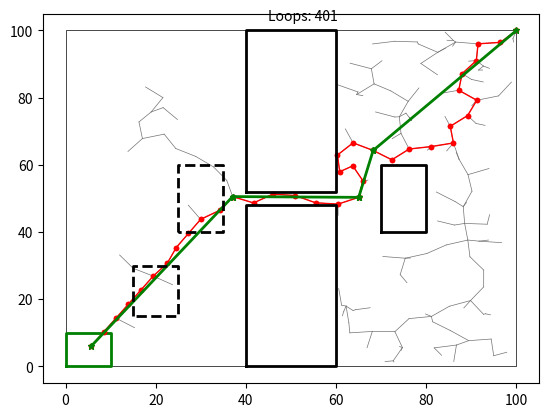

The script that saved this image:
#!/usr/bin/env python
#
#
# RRT Implementation in Python
# by Mohamed Elbanhawi (September 2013)
# Version 3.0 alpha - December 2013
#
# This is a two dimensional implementation of RRT algorithm
#
#
# 
#
# 
#--------------------------------------Libraries------------------------------------------
import matplotlib.pyplot as plt
import math
import random
#--------------------------------------Classes--------------------------------------------
#Environment and Obstacles
class env:

#environment class is defined by obstacle vertices and boundaries
	def __init__(self, x,y,xmin,xmax,ymin,ymax):
		self.x = x
		self.y = y
		self.xmin=xmin
		self.xmax=xmax
		self.ymin=ymin
		self.ymax=ymax
		
#when obstacles are sensed
	def obs_add(self,ox,oy):
		self.x += ox
		self.y += oy
				
#Collision checking for a path
	def inobstacle(self,x1,y1,x2,y2):
		c=1 #assume no collision
		obs_num = int(len(self.x)/4) #four vertices for each rectangular obstacle
		for i in range(1,obs_num+1):
			xomin=self.x[4*(i-1)]
			xomax=self.x[4*(i-1)+2]
			yomin=self.y[4*(i-1)]
			yomax=self.y[4*(i-1)+1]
			for j in range(0,101):
				u=j/100.0
				x=x1*u+x2*(1-u)
				y=y1*u+y2*(1-u)
				if (x>=xomin) and (x<=xomax) and (y>=yomin) and (y<=yomax):
					c=0
					break
			if c==0: break	
		return c

#check if newly added sample is in the free configuration space
	def isfree(self):
		n= G.number_of_nodes()-1
		(x,y)= (G.x[n], G.y[n]) 
		obs_num = int(len(self.x)/4) #four vertices for each rectangular obstacle
		for i in range(1,obs_num+1):
			xomin=self.x[4*(i-1)]
			xomax=self.x[4*(i-1)+2]
			yomin=self.y[4*(i-1)]
			yomax=self.y[4*(i-1)+1]
			if (x>=xomin) and (x<=xomax) and (y>=yomin) and (y<=yomax):
				G.remove_node(n)
				return 0
				break	
				
#check if current node is in goal region
	def ingoal(self):
		n= G.number_of_nodes()-1
		(x,y)= (G.x[n], G.y[n]) 
		if (x>=xgmin) and (x<=xgmax) and (y>=ygmin) and (y<=ygmax):
			return 1
		else:
			return 0
			
#check for a specific node
	def isfree_xy(self,x,y): 
		obs_num = int(len(self.x)/4) #four vertices for each rectangular obstacle
		for i in range(1,obs_num+1):
			xomin=self.x[4*(i-1)]
			xomax=self.x[4*(i-1)+2]
			yomin=self.y[4*(i-1)]
			yomax=self.y[4*(i-1)+1]
			if (x>=xomin) and (x<=xomax) and (y>=yomin) and (y<=yomax):
				return 0
				break
						
#Sensing
#Check for obstacles given the robot's current position and the sensor 
#Only hidden obstacles are checked, others are known a-priori

	def sense (self,x,y,r):
		obs_num = len(hvx)/4 #four vertices for each rectangular obstacle
		for i in range(1,obs_num+1):
			xomin=hvx[4*(i-1)]-r
			xomax=hvx[4*(i-1)+2]+r
			yomin=hvy[4*(i-1)]-r
			yomax=hvy[4*(i-1)+1]+r
			if (x>=xomin) and (x<=xomax) and (y>=yomin) and (y<=yomax):
			
#if the robot is within the sensing range of the obstacle, add it to visibile list
				hx_i= [hvx[4*(i-1)],hvx[4*(i-1)],hvx[4*(i-1)+2],hvx[4*(i-1)+2]]
				hy_i= [hvy[4*(i-1)],hvy[4*(i-1)+1],hvy[4*(i-1)+1],hvy[4*(i-1)]]
				
				self.obs_add(hx_i,hy_i)
#add point where new obstacle detected
				return 1
#-----------------------------------------------------------------------------------------
class RRT:
	def __init__(self,nstart):
		(x,y)=nstart
		self.x=[]
		self.y=[]
		self.parent=[]
		self.x.append(x)
		self.y.append(y)
		#first node is the only node whose parent is itself
		self.parent.append(0)
	
	#get metric value (current metric is euclidean distance)
	def metric(self,n1,n2):
		(x1,y1)= (self.x[n1],self.y[n1])
		(x2,y2)= (self.x[n2],self.y[n2])
		x1=float(x1)
		y1=float(y1)
		x2=float(x2)
		y2=float(y2)
		px=(x1-x2)**(2)
		py=(y1-y2)**(2)
		metric = (px+py)**(0.5)
		return metric
			
	#expand a random point
	#calls subroutines to find nearest node and connect it
	def expand (self):
		#add random node
		x = random.uniform (E.xmin, E.xmax)
		y = random.uniform (E.ymin, E.ymax)
		n= self.number_of_nodes() #new node number
		self.add_node(n,x,y)
		if E.isfree()!=0:
			#find nearest node
			nnear = self.near(n)
			#find new node based on step size
			self.step(nnear,n)
			#connect the random node with its nearest node
			self.connect(nnear,n)
		
	def bias (self):
		#add random node
		n= self.number_of_nodes() #new node
		self.add_node(n,xg,yg) #test goal region
		#find nearest node
		nnear = self.near(n)
		#find new node based on step size
		self.step(nnear,n)
		#connect the random node with its nearest node
		self.connect(nnear,n)
	
	#nearest node
	def near(self,n):
		#find a near node
		dmin = self.metric(0,n)
		nnear = 0
		for i in range(0,n):
			if self.metric(i,n) < dmin:
				dmin=self.metric(i,n)
				nnear = i
		return nnear
		
#step size
	def step(self,nnear,nrand):
		d = self.metric(nnear,nrand)
		if d>dmax:
			u=dmax/d
			(xnear,ynear)= (self.x[nnear],self.y[nnear])
			(xrand,yrand)= (self.x[nrand],self.y[nrand]) 
			(px,py)=(xrand-xnear,yrand-ynear)
			theta = math.atan2(py,px)
			(x,y)=(xnear+dmax*math.cos(theta),ynear+dmax*math.sin(theta))
			self.remove_node(nrand)
			self.add_node(nrand,x,y) #this is a new node between rand and near

#connect two nodes (local planner)
	def connect(self,n1,n2):
		(x1,y1)= (self.x[n1],self.y[n1])
		(x2,y2)= (self.x[n2],self.y[n2])
		n= G.number_of_nodes()-1
		#subdivide path into 100 small segments and ensure each segment is collision free
		if E.inobstacle(x1,y1,x2,y2)==0:
			self.remove_node(n2)
		else:
			self.add_edge(n1,n2)
			
#connect two trees (Boundary Valued Problem)
	def BVP_to(self,A):
		#attempt to connect this node
		n1=self.number_of_nodes()-1
		(x1,y1)= (self.x[n1],self.y[n1])
		c=0 #assume no connection
		num=A.number_of_nodes()
		for i in range (0,num-1):
			(x2,y2)= (A.x[i],A.y[i])
			if E.inobstacle(x1,y1,x2,y2)==1:
				self.add_node(n1+1,x2,y2)
				self.add_edge(n1,n1+1)
				self.BVPnode=n1+1
				A.BVPnode=i
				c=1
				break
		return c					

#add node
	def add_node(self,n,x,y):
		self.x.insert(n, x)
		self.y.insert(n, y)

#remove node
	def remove_node(self,n):
		self.x.pop(n)
		self.y.pop(n)

#add edge
	def add_edge(self,parent,child):
		self.parent.insert(child,parent)
		
#remove node		
	def remove_edge(self,n):
		self.parent.pop(n)
		
#clear
	def clear(self,nstart):
		(x,y)=nstart
		self.x=[]
		self.y=[]
		self.parent=[]
		self.x.append(x)
		self.y.append(y)
		#first node is the only node whose parent is itself
		self.parent.append(0)
		
#number of nodes
	def number_of_nodes(self):
		return len(self.x)
		
#path to goal
	def path_to_goal(self):
		#find goal state
		for i in range (0,G.number_of_nodes()):
			(x,y)= (self.x[i],self.y[i])
			if (x>=xgmin) and (x<=xgmax) and (y>=ygmin) and (y<=ygmax):
				self.goalstate = i
				break
		#add goal state to and its parent node to the path	
		self.path=[]
		self.path.append(i)
		newpos=self.parent[i]
		#keep adding parents	
		while (newpos!=0):
			self.path.append(newpos)
			newpos=self.parent[newpos]	
		#add start state
		self.path.append(0)
		
	def prun(self):	
		#initial query nodes in the path
		#we already know 0-1 is collision free
		#start by checking 0-2
		s=0
		e=2
		self.tpath=[]
		self.tpath.append(self.path[s])
		for e in range(len(self.path)-1):
			(x1,y1)=(self.x[self.path[s]],self.y[self.path[s]])
			(x2,y2)=(self.x[self.path[e]],self.y[self.path[e]])
			if E.inobstacle(x1,y1,x2,y2)==0: #CC is detected
				c=0
				self.tpath.append(self.path[e-1])
				s=e-1
		self.tpath.append(self.path[-1])			
	
	def waypoints(self):
	#subdivide path into small waypoints
	#in future can be replaced with B-spline planning
		self.wayx=[]
		self.wayy=[]
		self.newstart=[]
		for i in range (0,len(self.tpath)-1):
			(x1,y1)=(self.x[self.tpath[i]],self.y[self.tpath[i]])
			(x2,y2)=(self.x[self.tpath[i+1]],self.y[self.tpath[i+1]])
			for j in range (0,101):
				dt=j/100.0
				x=x1*(dt)+x2*(1-dt)
				y=y1*(dt)+y2*(1-dt)
				self.wayx.append(x)
				self.wayy.append(y)
				#measurement update
				E.sense(x,y,20)
				#collision after update
				if E.isfree_xy(x,y)==0:
					#point before collision is used for generating new plan
					self.newstart.append(i*101+j-10)
					break
					
	def sense(self):
		while(len(self.newstart)!=0):
			#first observation state
			cn=self.newstart[0]
			cx=self.wayx[cn]
			cy=self.wayy[cn]
			self.clear((cx,cy))
			#balance between extending and biasing	
			for i in range(0,nmax):
				if i%10!=0: self.expand()
				else: self.bias()
			#check if sample is in goal, if so STOP!		
				if E.ingoal()==1:
					break
			plt.text(45, 103, 'Loops: %d' %(i+1))
			
			cn=self.newstart[0]
			cx=self.wayx[cn]
			cy=self.wayy[cn]
			plt.plot(cx,cy,'yo',markersize=75,alpha=0.3)
			
			#find path in RRT
			self.path_to_goal()
			self.prun()
			#display initial plan under limited sensing
			draw()
			#execute
			self.waypoints()
					
	#draw tree
	def showtree(self,k):
		for i in range (0,self.number_of_nodes()):
			par=self.parent[i]
			plt.plot([self.x[i],self.x[par]],[self.y[i],self.y[par]],k,lw=0.5)
			
	#draw path 
	def showpath(self,k):
		for i in range (len(self.path)-1):
			 n1=self.path[i]
			 n2=self.path[i+1]
			 plt.plot([self.x[n1],self.x[n2]],[self.y[n1],self.y[n2]],k,lw=1,markersize=3)
			 
	#draw path to be executed
	def showtpath(self,k):
		for i in range (len(self.tpath)-1):
			 n1=self.tpath[i]
			 n2=self.tpath[i+1]
			 plt.plot([self.x[n1],self.x[n2]],[self.y[n1],self.y[n2]],k,lw=2,markersize=5)
			
#--------------------------------------Global Definitions---------------------------------
#node limit
nmax = 5000

#goal region
xg=5
yg=5
epsilon=5
xgmin=xg-epsilon
xgmax=xg+epsilon
ygmin=yg-epsilon
ygmax=yg+epsilon

#extend step size
dmax = 5
#start the root of the tree
nstart =(100,100) 

#specify vertices for rectangular obstacles (each object has four vertices)
#obstacles known a priori
vx= [40,40,60,60,70,70,80,80,40,40,60,60]
vy= [52,100,100,52,40,60,60,40, 0,48,48, 0]
#hidden obstacle
hvx= [15,15,25,25,25,25,35,35]
hvy= [15,30,30,15,40,60,60,40]

#create an RRT tree with a start node
G=RRT(nstart)

#environment instance
E=env(vx,vy,0,100,0,100)
	

#--------------------------------------Functions------------------------------------------
#draw trees and environment
def draw ():
	#draw boundary
	plt.plot([0,0,100,100,0],[0,100,100,0,0],'k',lw=0.5)
	
	#goal region
	plt.plot([xgmin,xgmin,xgmax,xgmax,xgmin],[ygmin,ygmax,ygmax,ygmin,ygmin],'g',lw=2)
		
	#draw tree
	G.showtree('0.45')
		 
	#draw path
	G.showpath('ro-')
	G.showtpath('g*-')
		 
	#draw obstacles
	num = int(len(E.x)/4)
	for i in range(1,num+1):
		plt.plot([E.x[4*(i-1)],E.x[4*(i-1)+1],E.x[4*(i-1)+2],
		E.x[4*(i-1)+3],E.x[4*(i-1)]],[E.y[4*(i-1)],E.y[4*(i-1)+1],
		E.y[4*(i-1)+2],E.y[4*(i-1)+3],E.y[4*(i-1)]],'k',lw=2)	
		
	#draw  hidden obstacles (if they exist)
	obs_num = int(len(hvx)/4)
	for i in range(1,obs_num+1):
		plt.plot([hvx[4*(i-1)],hvx[4*(i-1)+1],hvx[4*(i-1)+2],
		hvx[4*(i-1)+3],hvx[4*(i-1)]],[hvy[4*(i-1)],hvy[4*(i-1)+1],
		hvy[4*(i-1)+2],hvy[4*(i-1)+3],hvy[4*(i-1)]],'k--',lw=2)	
	
	plt.show()


#--------------------------------------RRT Implementation---------------------------------
def main():
	#balance between extending and biasing	
	for i in range(0,nmax):
		if i%10!=0: G.expand()
		else: G.bias()
	#check if sample is in goal, if so STOP!		
		if E.ingoal()==1:
			break
	plt.text(45, 103, 'Loops: %d' %(i+1))
	G.path_to_goal()
	G.prun()
		
	#display initial plan under limited sensing
	draw()
	
	

	
	
# run main when RRT is called
if __name__ == '__main__':
    main()